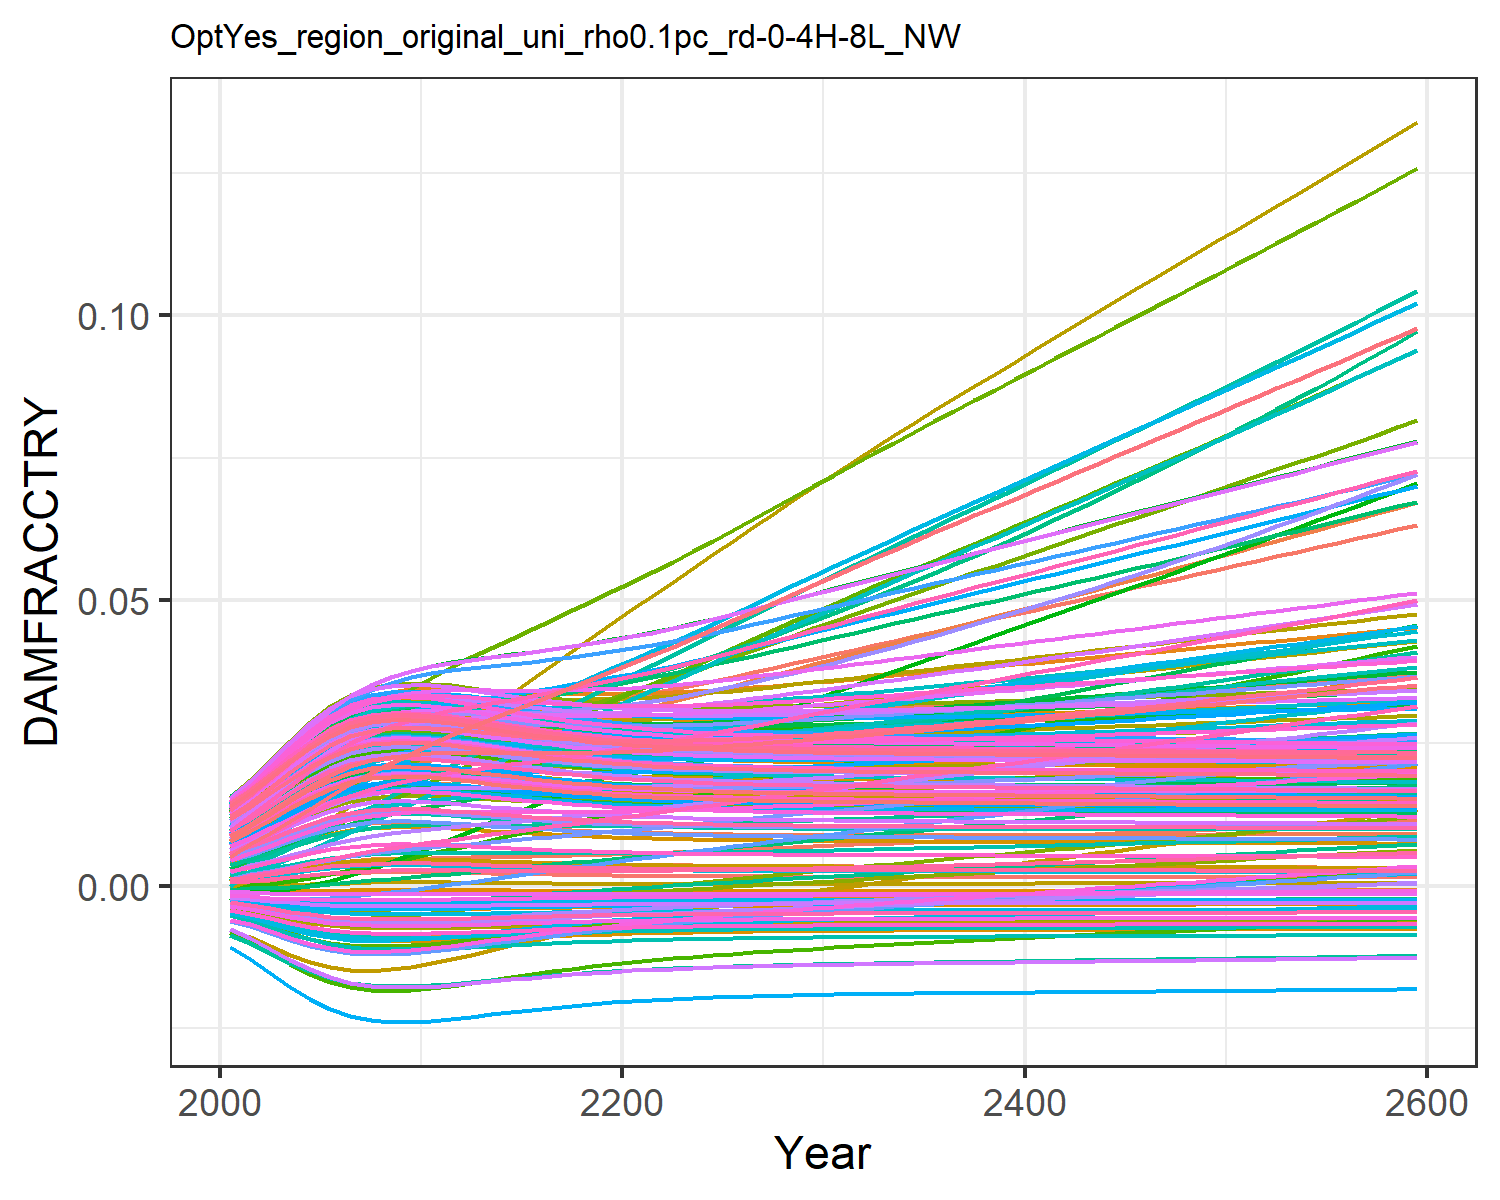

The table this chart was drawn from, first rows:
0.0004944558363300738, 0.009035041868853537, 0.0010779841660710774, 0.0127878253965087, 0.00461966740140384, -0.0036702585896140017, 0.005396870574371772, -0.004468618289771348, 0.0015197870186281555, 0.007712177554695604, -0.002175850673307704, 0.01452616220537947, 0.014177142238750337, 0.011646475765467606, -0.0008179012320524119, 0.01390162019000104, 0.012861461062364172, -0.0023375822918926628, -0.004484082233695831, 0.01275811598117009, 0.004026221859281131, 0.00963568972124365, 0.014346147544533642, 0.01391696621400593
0.0007213, 0.01154, 0.001574, 0.01559, 0.00555, -0.004316, 0.008096, -0.005253, 0.001935, 0.009241, -0.002428, 0.01742, 0.01691, 0.01388, -0.0008842, 0.01675, 0.01499, -0.002692, -0.005372, 0.01512, 0.004919, 0.01156, 0.01675, 0.01646
0.001018, 0.01397, 0.002021, 0.01867, 0.006675, -0.005044, 0.009836, -0.006139, 0.002453, 0.01107, -0.002752, 0.02061, 0.02015, 0.01653, -0.0009321, 0.01999, 0.0175, -0.00308, -0.006384, 0.01791, 0.006, 0.01384, 0.01959, 0.01947
0.001352, 0.01662, 0.002544, 0.02188, 0.00785, -0.005743, 0.01188, -0.006995, 0.003011, 0.01296, -0.003027, 0.02394, 0.02347, 0.01926, -0.0009462, 0.02334, 0.02005, -0.003435, -0.007372, 0.02077, 0.007129, 0.01617, 0.02247, 0.02254
0.001689, 0.01921, 0.003074, 0.02488, 0.008957, -0.006348, 0.01393, -0.00774, 0.003552, 0.01471, -0.003234, 0.02708, 0.02653, 0.0218, -0.0009278, 0.02644, 0.0224, -0.003723, -0.008243, 0.02339, 0.008194, 0.01834, 0.02511, 0.02536
0.001989, 0.02157, 0.003566, 0.02743, 0.009894, -0.006822, 0.01586, -0.008326, 0.00402, 0.01618, -0.003366, 0.02977, 0.02907, 0.02394, -0.0008895, 0.02906, 0.02434, -0.003934, -0.008934, 0.02557, 0.009094, 0.02014, 0.02729, 0.02771
0.002218, 0.02353, 0.003977, 0.02936, 0.01059, -0.007149, 0.01756, -0.008733, 0.004371, 0.01725, -0.003432, 0.03183, 0.03092, 0.02553, -0.0008484, 0.03101, 0.02575, -0.00407, -0.00942, 0.02715, 0.009757, 0.02146, 0.02887, 0.02941
0.00236, 0.02505, 0.004288, 0.03062, 0.011, -0.007337, 0.01899, -0.008967, 0.004584, 0.01789, -0.003447, 0.03322, 0.03203, 0.02652, -0.0008187, 0.03223, 0.02658, -0.004142, -0.009701, 0.0281, 0.01016, 0.02226, 0.02981, 0.03042
0.002418, 0.02619, 0.004504, 0.03129, 0.01118, -0.007412, 0.02017, -0.009061, 0.004671, 0.01815, -0.003425, 0.03401, 0.03247, 0.02699, -0.0008055, 0.03282, 0.02692, -0.004168, -0.009814, 0.02848, 0.01032, 0.0226, 0.03019, 0.03083
0.00242, 0.0271, 0.004655, 0.03158, 0.01119, -0.007414, 0.02118, -0.009063, 0.004674, 0.01816, -0.003382, 0.03443, 0.03249, 0.02711, -0.0008051, 0.03299, 0.02693, -0.004164, -0.009817, 0.02849, 0.01032, 0.02263, 0.0302, 0.03084
0.00239, 0.02789, 0.00477, 0.03165, 0.01111, -0.007376, 0.0221, -0.009016, 0.004629, 0.01803, -0.003328, 0.03464, 0.03226, 0.02706, -0.0008119, 0.03293, 0.02676, -0.004144, -0.00976, 0.02829, 0.01024, 0.0225, 0.03001, 0.03064
0.002329, 0.02851, 0.004854, 0.0315, 0.01094, -0.007297, 0.02294, -0.008917, 0.004537, 0.01775, -0.00326, 0.03461, 0.03179, 0.02682, -0.0008255, 0.03263, 0.0264, -0.004107, -0.009641, 0.02789, 0.01007, 0.02219, 0.0296, 0.03021
0.002253, 0.02901, 0.004927, 0.03122, 0.01073, -0.007195, 0.02378, -0.00879, 0.004422, 0.01741, -0.003183, 0.03446, 0.03119, 0.0265, -0.0008415, 0.03221, 0.02595, -0.00406, -0.009489, 0.02739, 0.009854, 0.02181, 0.0291, 0.02967
0.002172, 0.02948, 0.004997, 0.03091, 0.0105, -0.007085, 0.02461, -0.008653, 0.0043, 0.01704, -0.003101, 0.03426, 0.03056, 0.02615, -0.0008574, 0.03175, 0.02547, -0.004009, -0.009324, 0.02684, 0.009625, 0.0214, 0.02856, 0.02909
0.002093, 0.02994, 0.005069, 0.0306, 0.01028, -0.006974, 0.02543, -0.008515, 0.00418, 0.01667, -0.003019, 0.03406, 0.02992, 0.02582, -0.000872, 0.03128, 0.02499, -0.003957, -0.009159, 0.0263, 0.009398, 0.02099, 0.02802, 0.02851
0.002019, 0.03042, 0.005146, 0.03032, 0.01007, -0.006867, 0.02625, -0.008382, 0.004067, 0.01632, -0.002937, 0.03389, 0.02933, 0.02552, -0.0008845, 0.03085, 0.02454, -0.003905, -0.009001, 0.02579, 0.009184, 0.0206, 0.02751, 0.02796
0.001952, 0.03092, 0.005231, 0.03007, 0.009876, -0.006767, 0.02707, -0.008258, 0.003964, 0.016, -0.002857, 0.03376, 0.02877, 0.02528, -0.0008951, 0.03046, 0.02412, -0.003856, -0.008854, 0.02532, 0.008987, 0.02026, 0.02704, 0.02746
0.001893, 0.03144, 0.005323, 0.02987, 0.009705, -0.006676, 0.02791, -0.008145, 0.003871, 0.01572, -0.002781, 0.03368, 0.02828, 0.02509, -0.0009037, 0.03012, 0.02374, -0.00381, -0.00872, 0.02489, 0.00881, 0.01995, 0.02661, 0.02701
0.00184, 0.03199, 0.005424, 0.02971, 0.009555, -0.006594, 0.02875, -0.008044, 0.003789, 0.01546, -0.002707, 0.03364, 0.02783, 0.02495, -0.0009108, 0.02984, 0.0234, -0.003768, -0.0086, 0.02451, 0.008653, 0.01968, 0.02623, 0.0266
0.001794, 0.03256, 0.005531, 0.02961, 0.009425, -0.006521, 0.02962, -0.007954, 0.003718, 0.01524, -0.002636, 0.03364, 0.02744, 0.02486, -0.0009164, 0.0296, 0.02311, -0.00373, -0.008494, 0.02418, 0.008515, 0.01945, 0.0259, 0.02625
0.001755, 0.03314, 0.005645, 0.02954, 0.009314, -0.006457, 0.03049, -0.007875, 0.003656, 0.01504, -0.002568, 0.03368, 0.0271, 0.02482, -0.000921, 0.02941, 0.02285, -0.003695, -0.008401, 0.02389, 0.008395, 0.01926, 0.02561, 0.02594
0.001721, 0.03376, 0.005767, 0.02952, 0.009221, -0.006401, 0.03138, -0.007805, 0.003602, 0.01487, -0.002504, 0.03377, 0.02681, 0.02483, -0.0009246, 0.02927, 0.02262, -0.003664, -0.00832, 0.02363, 0.008291, 0.0191, 0.02535, 0.02567
0.001691, 0.03443, 0.005895, 0.02954, 0.009142, -0.006353, 0.03228, -0.007745, 0.003556, 0.01472, -0.002441, 0.03391, 0.02655, 0.02488, -0.0009275, 0.02917, 0.02243, -0.003637, -0.008249, 0.02342, 0.008202, 0.01897, 0.02514, 0.02544
0.001666, 0.03515, 0.006029, 0.02959, 0.009078, -0.006311, 0.0332, -0.007693, 0.003516, 0.0146, -0.002382, 0.03409, 0.02633, 0.02496, -0.0009299, 0.0291, 0.02226, -0.003612, -0.008188, 0.02323, 0.008125, 0.01887, 0.02495, 0.02525
0.001645, 0.03589, 0.006167, 0.02968, 0.009024, -0.006274, 0.03412, -0.007648, 0.003482, 0.01449, -0.002324, 0.0343, 0.02614, 0.02509, -0.0009318, 0.02906, 0.02212, -0.003589, -0.008135, 0.02307, 0.008058, 0.01879, 0.02478, 0.02508
0.001626, 0.03665, 0.006308, 0.02978, 0.008981, -0.006242, 0.03505, -0.007609, 0.003453, 0.01439, -0.002268, 0.03453, 0.02598, 0.02524, -0.0009333, 0.02905, 0.02199, -0.003569, -0.008089, 0.02293, 0.008001, 0.01873, 0.02464, 0.02493
0.00161, 0.03742, 0.006453, 0.02991, 0.008946, -0.006215, 0.03598, -0.007575, 0.003428, 0.01431, -0.002214, 0.03479, 0.02584, 0.02541, -0.0009346, 0.02906, 0.02188, -0.003551, -0.008049, 0.0228, 0.007951, 0.01869, 0.02452, 0.02481
0.001597, 0.0382, 0.0066, 0.03005, 0.008919, -0.006191, 0.03693, -0.007546, 0.003406, 0.01424, -0.002161, 0.03506, 0.02571, 0.02561, -0.0009356, 0.02909, 0.02179, -0.003535, -0.008015, 0.0227, 0.007909, 0.01866, 0.02442, 0.0247
0.001585, 0.039, 0.006749, 0.03021, 0.008898, -0.00617, 0.03788, -0.007521, 0.003387, 0.01418, -0.002109, 0.03535, 0.02561, 0.02583, -0.0009365, 0.02914, 0.02171, -0.00352, -0.007985, 0.02261, 0.007871, 0.01865, 0.02433, 0.02461
0.001574, 0.03979, 0.0069, 0.03038, 0.008882, -0.006152, 0.03883, -0.007498, 0.00337, 0.01413, -0.002059, 0.03564, 0.02552, 0.02606, -0.0009372, 0.02919, 0.02164, -0.003506, -0.007959, 0.02253, 0.007839, 0.01864, 0.02425, 0.02453
0.001565, 0.0406, 0.007053, 0.03056, 0.00887, -0.006136, 0.03979, -0.007478, 0.003356, 0.01408, -0.002009, 0.03595, 0.02543, 0.02631, -0.0009379, 0.02926, 0.02158, -0.003493, -0.007936, 0.02246, 0.00781, 0.01865, 0.02418, 0.02446
0.001557, 0.04139, 0.007205, 0.03075, 0.008862, -0.006122, 0.04074, -0.007461, 0.003343, 0.01404, -0.00196, 0.03626, 0.02536, 0.02658, -0.0009384, 0.02934, 0.02152, -0.003481, -0.007915, 0.0224, 0.007785, 0.01866, 0.02411, 0.0244
0.00155, 0.04218, 0.007355, 0.03094, 0.008857, -0.006109, 0.04167, -0.007445, 0.003331, 0.014, -0.001913, 0.03657, 0.02529, 0.02685, -0.0009389, 0.02942, 0.02147, -0.00347, -0.007897, 0.02234, 0.007762, 0.01868, 0.02406, 0.02434
0.001543, 0.04296, 0.007505, 0.03113, 0.008855, -0.006097, 0.0426, -0.007431, 0.003321, 0.01397, -0.001867, 0.03688, 0.02524, 0.02713, -0.0009393, 0.02951, 0.02143, -0.00346, -0.00788, 0.02229, 0.007741, 0.0187, 0.02401, 0.0243
0.001537, 0.04374, 0.007655, 0.03133, 0.008854, -0.006087, 0.04353, -0.007417, 0.003311, 0.01394, -0.001821, 0.0372, 0.02518, 0.02742, -0.0009396, 0.0296, 0.02139, -0.003449, -0.007864, 0.02224, 0.007723, 0.01873, 0.02396, 0.02425
0.001532, 0.04452, 0.007806, 0.03153, 0.008856, -0.006077, 0.04445, -0.007405, 0.003302, 0.01391, -0.001775, 0.03751, 0.02513, 0.02772, -0.00094, 0.02969, 0.02135, -0.00344, -0.00785, 0.0222, 0.007705, 0.01876, 0.02392, 0.02421
0.001527, 0.0453, 0.007957, 0.03173, 0.008858, -0.006067, 0.04538, -0.007394, 0.003294, 0.01388, -0.00173, 0.03783, 0.02508, 0.02802, -0.0009403, 0.02979, 0.02132, -0.00343, -0.007837, 0.02216, 0.007689, 0.0188, 0.02388, 0.02417
0.001522, 0.04607, 0.008108, 0.03194, 0.008862, -0.006059, 0.04631, -0.007383, 0.003286, 0.01385, -0.001685, 0.03815, 0.02504, 0.02834, -0.0009405, 0.02989, 0.02128, -0.003421, -0.007824, 0.02212, 0.007673, 0.01884, 0.02384, 0.02414
0.001517, 0.04685, 0.00826, 0.03215, 0.008867, -0.00605, 0.04724, -0.007372, 0.003278, 0.01383, -0.00164, 0.03847, 0.025, 0.02866, -0.0009408, 0.02999, 0.02125, -0.003412, -0.007812, 0.02209, 0.007658, 0.01888, 0.0238, 0.02411
0.001512, 0.04763, 0.008412, 0.03236, 0.008873, -0.006042, 0.04817, -0.007362, 0.003271, 0.01381, -0.001595, 0.03879, 0.02495, 0.02898, -0.000941, 0.03009, 0.02122, -0.003403, -0.0078, 0.02205, 0.007643, 0.01892, 0.02377, 0.02408
0.001508, 0.0484, 0.008564, 0.03257, 0.00888, -0.006034, 0.0491, -0.007352, 0.003264, 0.01378, -0.00155, 0.03911, 0.02491, 0.02931, -0.0009413, 0.0302, 0.02119, -0.003394, -0.007788, 0.02202, 0.007629, 0.01897, 0.02374, 0.02405
0.001503, 0.04918, 0.008717, 0.03278, 0.008887, -0.006026, 0.05003, -0.007342, 0.003256, 0.01376, -0.001505, 0.03943, 0.02487, 0.02965, -0.0009415, 0.0303, 0.02116, -0.003385, -0.007777, 0.02198, 0.007615, 0.01901, 0.0237, 0.02402
0.001499, 0.04995, 0.00887, 0.03299, 0.008894, -0.006018, 0.05097, -0.007333, 0.003249, 0.01374, -0.00146, 0.03975, 0.02483, 0.03, -0.0009417, 0.03041, 0.02113, -0.003377, -0.007765, 0.02195, 0.007601, 0.01906, 0.02367, 0.02399
0.001495, 0.05073, 0.009024, 0.03321, 0.008902, -0.00601, 0.0519, -0.007323, 0.003242, 0.01371, -0.001414, 0.04008, 0.02479, 0.03035, -0.0009419, 0.03052, 0.0211, -0.003368, -0.007754, 0.02192, 0.007588, 0.01911, 0.02363, 0.02396
0.00149, 0.0515, 0.009178, 0.03342, 0.008911, -0.006002, 0.05284, -0.007313, 0.003235, 0.01369, -0.001369, 0.0404, 0.02475, 0.0307, -0.0009422, 0.03062, 0.02107, -0.003359, -0.007743, 0.02188, 0.007574, 0.01916, 0.0236, 0.02393
0.001486, 0.05228, 0.009333, 0.03364, 0.008919, -0.005994, 0.05378, -0.007303, 0.003228, 0.01367, -0.001324, 0.04072, 0.02471, 0.03106, -0.0009424, 0.03073, 0.02104, -0.00335, -0.007731, 0.02185, 0.00756, 0.01921, 0.02357, 0.0239
0.001482, 0.05306, 0.009488, 0.03385, 0.008928, -0.005986, 0.05473, -0.007294, 0.003221, 0.01365, -0.001278, 0.04104, 0.02467, 0.03142, -0.0009426, 0.03084, 0.02101, -0.003341, -0.00772, 0.02181, 0.007546, 0.01927, 0.02353, 0.02387
0.001477, 0.05383, 0.009643, 0.03407, 0.008937, -0.005978, 0.05567, -0.007284, 0.003214, 0.01362, -0.001232, 0.04136, 0.02463, 0.03179, -0.0009428, 0.03094, 0.02098, -0.003332, -0.007708, 0.02178, 0.007532, 0.01932, 0.0235, 0.02384
0.001473, 0.05461, 0.0098, 0.03429, 0.008947, -0.00597, 0.05662, -0.007274, 0.003207, 0.0136, -0.001186, 0.04169, 0.02459, 0.03217, -0.000943, 0.03105, 0.02095, -0.003323, -0.007697, 0.02174, 0.007518, 0.01937, 0.02347, 0.02381
0.001468, 0.05539, 0.009957, 0.0345, 0.008956, -0.005962, 0.05757, -0.007264, 0.0032, 0.01357, -0.00114, 0.04201, 0.02455, 0.03255, -0.0009431, 0.03116, 0.02092, -0.003314, -0.007685, 0.02171, 0.007504, 0.01943, 0.02343, 0.02378
0.001464, 0.05617, 0.01011, 0.03472, 0.008966, -0.005953, 0.05853, -0.007253, 0.003192, 0.01355, -0.001094, 0.04233, 0.02451, 0.03293, -0.0009433, 0.03127, 0.02089, -0.003305, -0.007673, 0.02167, 0.007489, 0.01949, 0.02339, 0.02375
0.001459, 0.05695, 0.01027, 0.03494, 0.008976, -0.005945, 0.05949, -0.007243, 0.003185, 0.01353, -0.001047, 0.04265, 0.02447, 0.03332, -0.0009435, 0.03138, 0.02086, -0.003296, -0.007661, 0.02164, 0.007474, 0.01954, 0.02336, 0.02372
0.001455, 0.05773, 0.01043, 0.03516, 0.008986, -0.005936, 0.06045, -0.007232, 0.003178, 0.0135, -0.001001, 0.04297, 0.02442, 0.03371, -0.0009437, 0.03149, 0.02083, -0.003286, -0.007648, 0.0216, 0.007459, 0.0196, 0.02332, 0.02369
0.00145, 0.05852, 0.01059, 0.03538, 0.008996, -0.005928, 0.06141, -0.007222, 0.00317, 0.01348, -0.0009536, 0.0433, 0.02438, 0.03411, -0.0009439, 0.03159, 0.0208, -0.003277, -0.007636, 0.02157, 0.007444, 0.01966, 0.02329, 0.02366
0.001445, 0.0593, 0.01075, 0.0356, 0.009006, -0.005919, 0.06238, -0.007211, 0.003162, 0.01345, -0.0009063, 0.04362, 0.02434, 0.03451, -0.000944, 0.0317, 0.02076, -0.003267, -0.007623, 0.02153, 0.007429, 0.01972, 0.02325, 0.02362
0.00144, 0.06009, 0.01091, 0.03582, 0.009017, -0.00591, 0.06336, -0.0072, 0.003154, 0.01343, -0.0008588, 0.04395, 0.02429, 0.03492, -0.0009442, 0.03181, 0.02073, -0.003258, -0.00761, 0.02149, 0.007414, 0.01978, 0.02321, 0.02359
0.001435, 0.06088, 0.01108, 0.03605, 0.009028, -0.005901, 0.06433, -0.007188, 0.003146, 0.0134, -0.000811, 0.04427, 0.02425, 0.03533, -0.0009444, 0.03192, 0.0207, -0.003248, -0.007597, 0.02145, 0.007398, 0.01984, 0.02317, 0.02356
0.00143, 0.06168, 0.01124, 0.03627, 0.009039, -0.005891, 0.06531, -0.007177, 0.003138, 0.01337, -0.000763, 0.0446, 0.0242, 0.03575, -0.0009445, 0.03203, 0.02066, -0.003238, -0.007584, 0.02141, 0.007382, 0.01991, 0.02313, 0.02352
0.001425, 0.06247, 0.0114, 0.0365, 0.00905, -0.005882, 0.0663, -0.007166, 0.00313, 0.01335, -0.0007146, 0.04492, 0.02415, 0.03617, -0.0009447, 0.03214, 0.02063, -0.003228, -0.007571, 0.02137, 0.007366, 0.01997, 0.0231, 0.02349
0.00142, 0.06327, 0.01157, 0.03672, 0.009061, -0.005873, 0.06729, -0.007154, 0.003122, 0.01332, -0.0006661, 0.04525, 0.02411, 0.0366, -0.0009449, 0.03225, 0.02059, -0.003218, -0.007558, 0.02133, 0.00735, 0.02003, 0.02306, 0.02346
